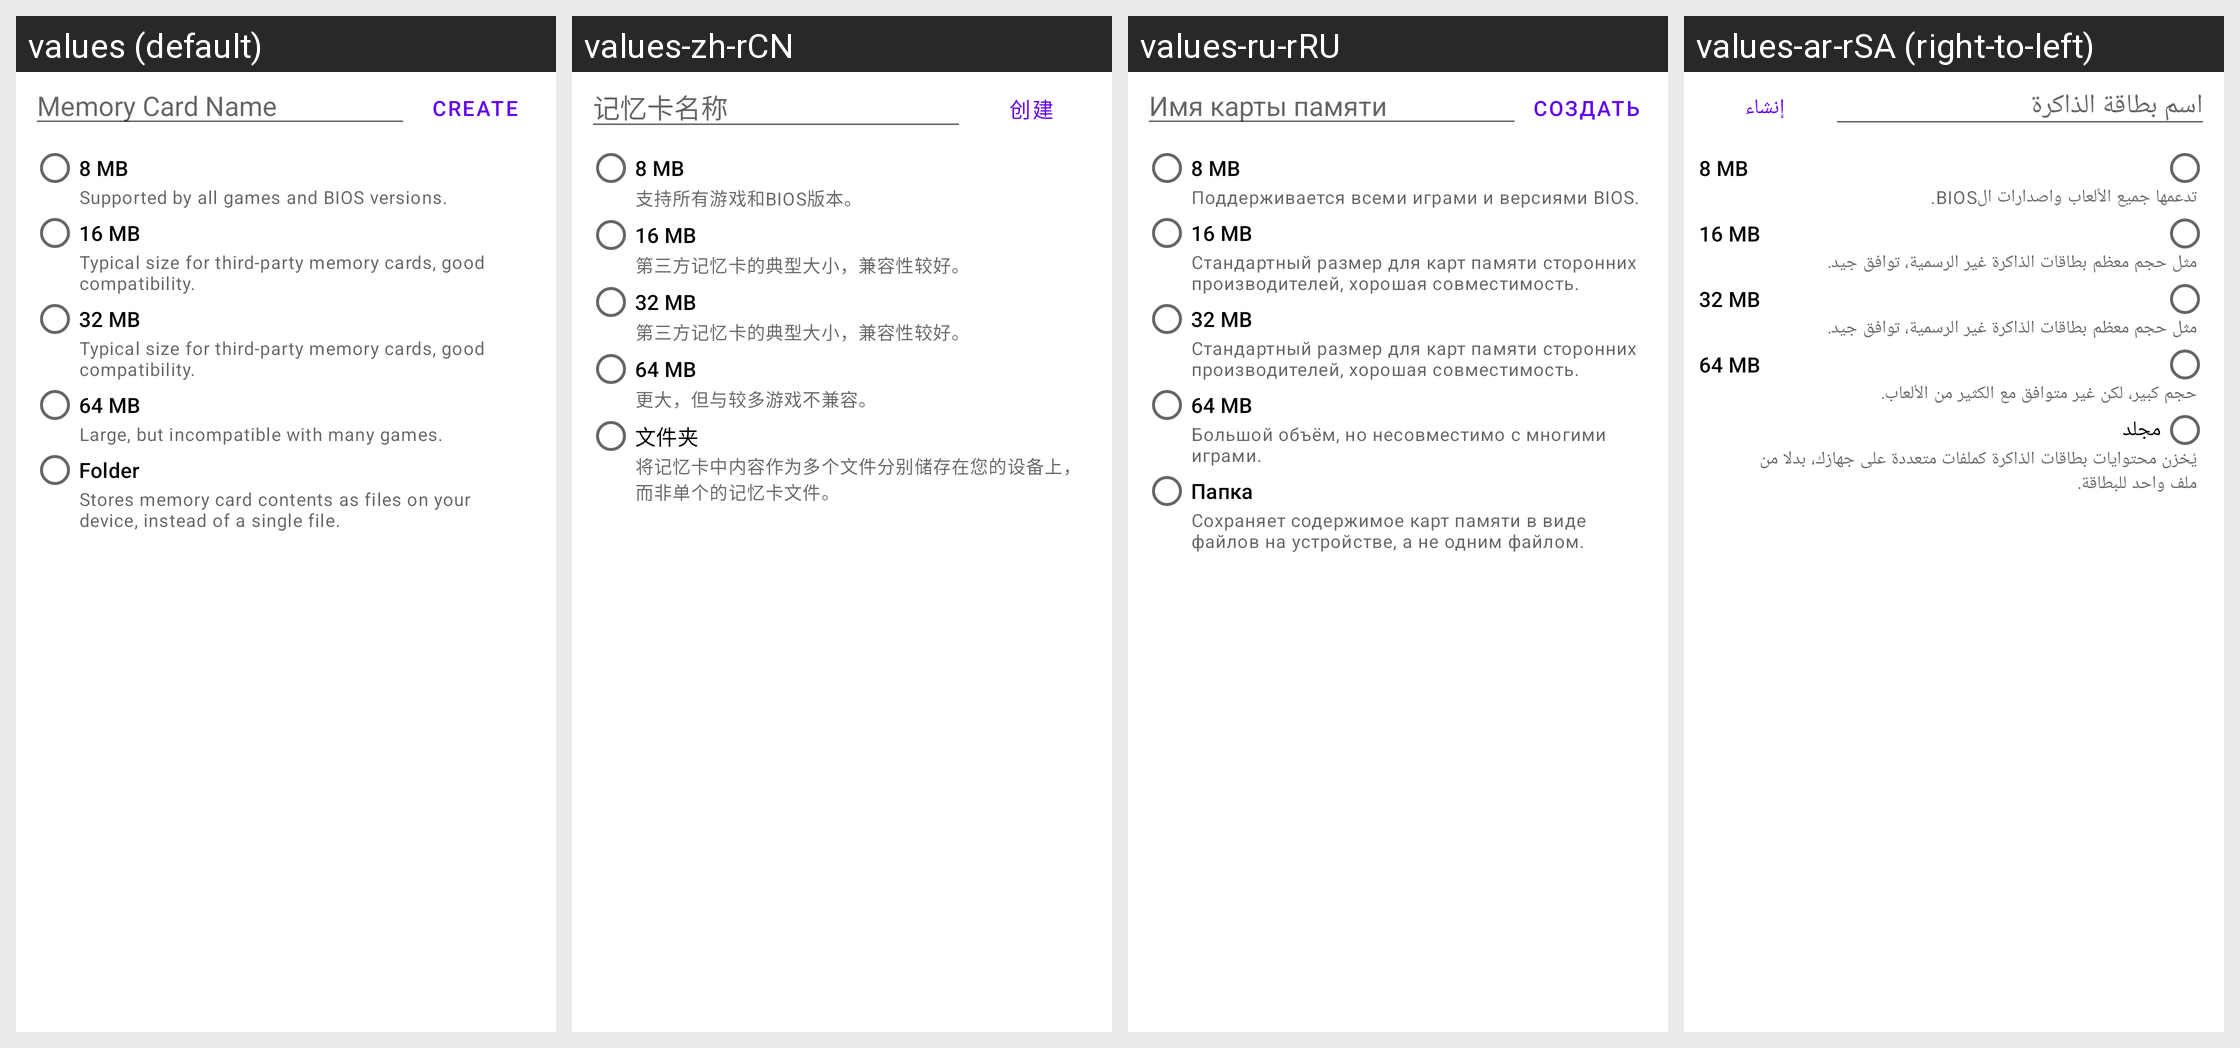

For this localized Android screen grid, give each drawn string resource with its value in every locale shown.
Android screen res/layout/activity_create_memory_card.xml rendered under 4 locales, left to right: values (default), values-zh-rCN, values-ru-rRU, values-ar-rSA (right-to-left). Device: Nexus 5 (rendered at 1080×1920; each locale shown at half size, 540×960, under a caption strip naming it); theme AppTheme.
Other locales in the repository, not shown: values-af, values-am, values-ar, values-as, values-az, values-be, values-bg, values-bn, values-bs, values-ca, values-ckb-rIR, values-cs, values-da, values-de, values-de-rDE, values-el, values-en-rCA, values-en-rGB, values-es, values-es-rES, values-es-rUS, values-et, values-eu, values-fa, values-fi, values-fil-rPH, values-fr, values-fr-rCA, values-fr-rFR, values-gl, values-gu, values-hi, values-hi-rIN, values-hr, values-hu, values-hu-rHU, values-hy, values-in, values-in-rID, values-is, values-it, values-it-rIT, values-iw, values-ja, values-ja-rJP, values-ka, values-kk, values-km, values-kn, values-ko, values-ko-rKR, values-ky, values-lo, values-lt, values-lv, values-mk, values-ml, values-mn, values-mr, values-ms, values-my, values-nb, values-ne, values-nl, values-nl-rNL, values-or, values-pa, values-pl, values-pl-rPL, values-pt-rBR, values-pt-rPT, values-ro, values-ru, values-si, values-sk, values-sk-rSK, values-sl, values-sq, values-sr, values-sv, values-sw, values-ta, values-ta-rIN, values-te, values-th, values-th-rTH, values-tl, values-tr, values-tr-rTR, values-uk, values-ur, values-uz, values-vi, values-vi-rVN, values-zh-rHK, values-zh-rTW, values-zu.
Strings drawn on this screen, with the default value and each locale's value (text and hints the layout hard-codes, and strings that could not be matched under every locale, appear in the picture but are not listed):

memory_card_create_name
  values: Memory Card Name
  values-zh-rCN: 记忆卡名称
  values-ru-rRU: Имя карты памяти
  values-ar-rSA: اسم بطاقة الذاكرة

memory_card_create_button
  values: Create
  values-zh-rCN: 创建
  values-ru-rRU: Создать
  values-ar-rSA: إنشاء

memory_card_create_standard_summary
  values: Supported by all games and BIOS versions.
  values-zh-rCN: 支持所有游戏和BIOS版本。
  values-ru-rRU: Поддерживается всеми играми и версиями BIOS.
  values-ar-rSA: تدعمها جميع الألعاب واصدارات الBIOS.

memory_card_create_third_party_summary
  values: Typical size for third-party memory cards, good compatibility.
  values-zh-rCN: 第三方记忆卡的典型大小，兼容性较好。
  values-ru-rRU: Стандартный размер для карт памяти сторонних производителей, хорошая совместимость.
  values-ar-rSA: مثل حجم معظم بطاقات الذاكرة غير الرسمية، توافق جيد.

memory_card_create_large_summary
  values: Large, but incompatible with many games.
  values-zh-rCN: 更大，但与较多游戏不兼容。
  values-ru-rRU: Большой объём, но несовместимо с многими играми.
  values-ar-rSA: حجم كبير، لكن غير متوافق مع الكثير من الألعاب.

memory_card_type_description_folder
  values: Folder
  values-zh-rCN: 文件夹
  values-ru-rRU: Папка
  values-ar-rSA: مجلد

memory_card_create_folder_summary
  values: Stores memory card contents as files on your device, instead of a single file.
  values-zh-rCN: 将记忆卡中内容作为多个文件分别储存在您的设备上，而非单个的记忆卡文件。
  values-ru-rRU: Сохраняет содержимое карт памяти в виде файлов на устройстве, а не одним файлом.
  values-ar-rSA: يُخزن محتوايات بطاقات الذاكرة كملفات متعددة على جهازك، بدلا من ملف واحد للبطاقة.
